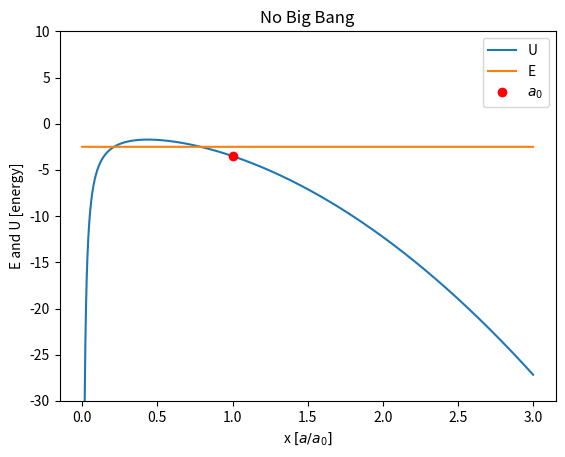

This figure's Python source: (Note: this script raises an exception after producing the figure.)
import matplotlib.pyplot as plt
import numpy as np

def U(x, om, ow, w):
    return -(om/x + ow*x**(-(1+3*w)))

def E(x, om, ow):
    return 1 - om - ow + x - x

x = np.linspace(0,3,3001)
a0index = int(np.where( np.abs(x - 1.) < 1e-5 )[0])


omega_m = 0.5
omega_w = 3
w = -1

omega_m2 = 2.5
omega_w2 = -0.5
w2 = -1

omega_m3 = 0.3
omega_w3 = 0.64
w3 = -1



#Case 1
plt.plot(x,U(x, omega_m, omega_w, w), label = 'U')
plt.plot(x, E(x, omega_m, omega_w), label = 'E')
plt.plot( 1, U(x, omega_m, omega_w, w)[a0index], "ro", label=r"$a_0$" )
plt.ylim(-30,10)

plt.xlabel(r"x $[a/a_0]$")
plt.ylabel("E and U [energy]")
plt.legend()
#plt.title(r"Case 1: w = {}, $\Omega_{m 0}$ = {}, $\Omega_{w 0}$ = {} ".format(w, omega_m, omega_w))
plt.title("No Big Bang")
plt.savefig("images/case1_8.jpeg")
plt.show()



#Case two
plt.plot(x,U(x, omega_m2, omega_w2, w2), label = 'U')
plt.plot(x, E(x, omega_m2, omega_w2), label = 'E')
plt.plot( 1, U(x, omega_m2, omega_w2, w2)[a0index], "ro", label=r"$a_0$" )
plt.ylim(-30,10)
plt.xlabel(r"x $[a/a_0]$")
plt.ylabel("E and U [energy]")

plt.legend()
#plt.title(r"Case 2: w = {}, $\Omega_{m 0}$ = {}, $\Omega_{w 0}$ = {} ".format(w2, omega_m2, omega_w2))
plt.title("Big Crunch")
plt.savefig("images/case2_8.jpeg")
plt.show()

#Case 3
plt.plot(x,U(x, omega_m3, omega_w3, w3), label = 'U')
plt.plot(x, E(x, omega_m3, omega_w3), label = 'E')
plt.plot( 1, U(x, omega_m3, omega_w3, w3)[a0index], "ro", label=r"$a_0$" )
plt.ylim(-30,10)

plt.xlabel(r"x $[a/a_0]$")
plt.ylabel("E and U [energy]")
#plt.title(r"Case 3: w = {}, $\Omega_{m 0}$ = {}, $\Omega_{w 0}$ = {} ".format(w3, omega_m3, omega_w3))
plt.title("Big Freeze")
plt.legend()
plt.savefig("images/case3_8.jpeg")

plt.show()
